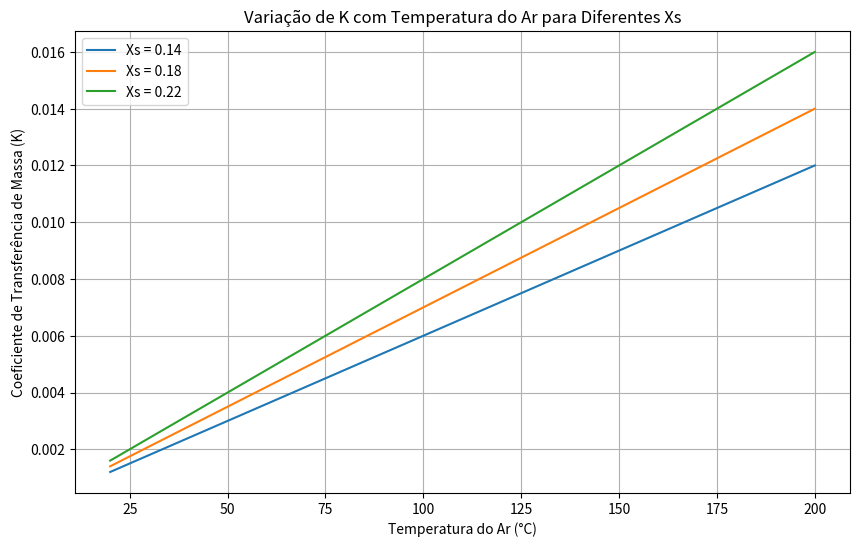

Python code for this plot:
# 1. Plotar K vs Ta para diferentes valores de Xs
import numpy as np
import matplotlib.pyplot as plt

Ta_range = np.linspace(20, 200, 100)  # Faixa de temperatura do ar
Xs_values = [0.14, 0.18, 0.22]  # Diferentes umidades iniciais

plt.figure(figsize=(10, 6))

def K_adjusted(Ta, Xs):
    # Modelo simplificado com dependência linear em Ta e Xs
    return 0.01 * (Ta / 40) * (Xs + 0.1)

for Xs in Xs_values:
    ##K_values = (-4.7e-3 * Ta_range + 0.77) * Xs**2 + (2.2e-3 * Ta_range - 0.25) * Xs + 2.7e-3 * np.exp(71.81 / Ta_range)
    K_values = K_adjusted(Ta_range, Xs)  # Chama a função ajustada
    plt.plot(Ta_range, K_values, label=f"Xs = {Xs}")


plt.xlabel('Temperatura do Ar (°C)')
plt.ylabel('Coeficiente de Transferência de Massa (K)')
plt.title('Variação de K com Temperatura do Ar para Diferentes Xs')
plt.grid(True)
plt.legend()
plt.show()
